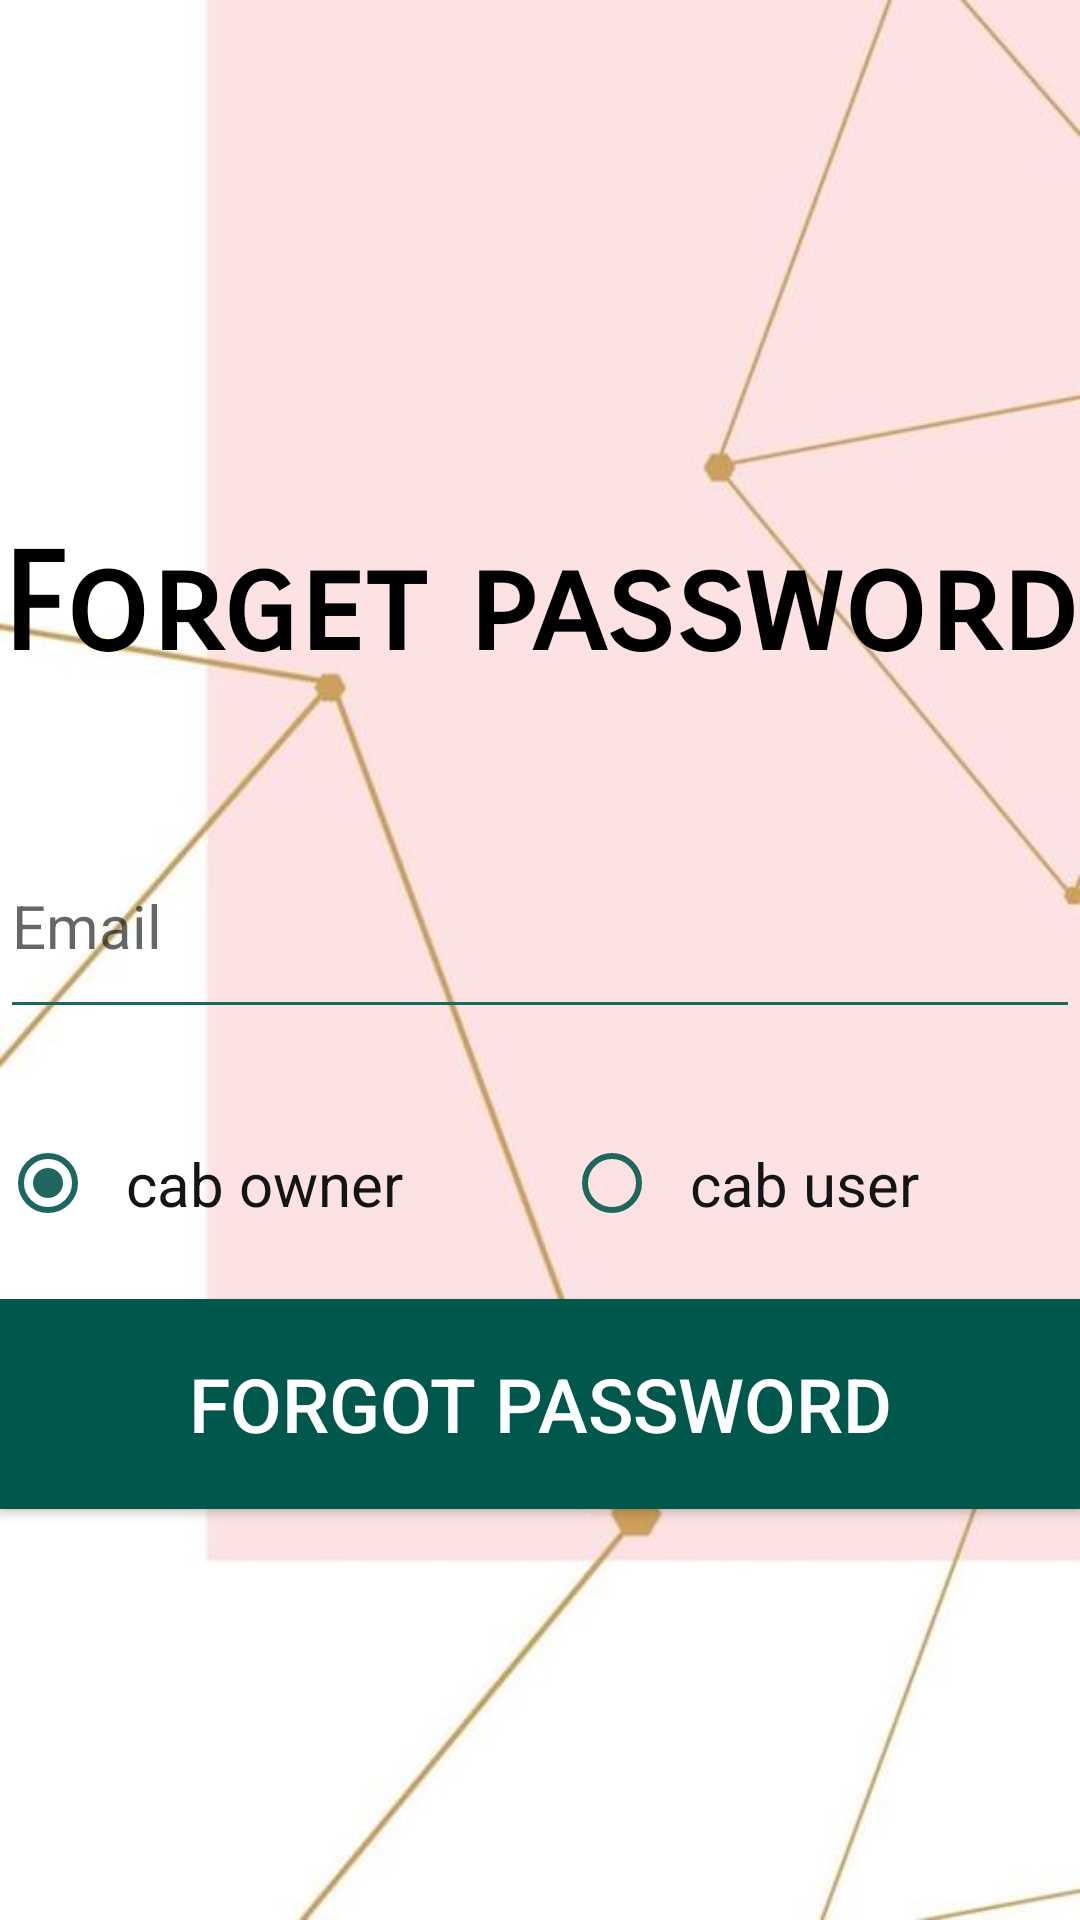

Layout XML and referenced resources for this Android screen:
<!-- AndroidManifest.xml: application theme AppTheme -->
<!-- res/layout/fgtpswd.xml -->
<?xml version="1.0" encoding="utf-8"?>

<LinearLayout
    xmlns:android="http://schemas.android.com/apk/res/android"
    android:layout_width="match_parent"
    android:layout_height="match_parent"
    android:background="@drawable/nav"
    android:orientation="vertical"
    android:gravity="center">
    <TextView
        android:fontFamily="sans-serif-smallcaps"
        android:id="@+id/textView2"
        android:layout_width="match_parent"
        android:layout_height="120dp"
        android:gravity="center"
        android:layout_marginTop="5dp"
        android:text="Forget password"
        android:textColor="#000000"
        android:textSize="45dp"
        android:textStyle="bold" />
    <android.support.design.widget.TextInputLayout
        android:layout_width="match_parent"
        android:layout_height="wrap_content">
    <EditText
        android:id="@+id/editText7"
        android:layout_width="match_parent"
        android:layout_height="70dp"
        android:layout_marginTop="10dp"
        android:textColor="#0d0c0c"
        android:textColorHint="#121111"
        android:drawableLeft="@drawable/email"
        android:ems="10"
        android:hint="Email"
        android:inputType="textEmailAddress"
        android:textSize="20dp" />
    </android.support.design.widget.TextInputLayout>
    <RadioGroup
        android:layout_width="match_parent"
        android:layout_height="70dp"
        android:textColor="#ffffff"
        android:layout_marginTop="10dp"
        android:orientation="horizontal">
        <RadioButton
            android:id="@+id/cabowner"
            android:layout_width="wrap_content"
            android:layout_height="wrap_content"
            android:layout_marginTop="18dp"
            android:layout_weight="1"
            android:checked="true"
            android:padding="10dp"
            android:textColor="#151414"
            android:buttonTint="@color/colorPrimary"
            android:text="cab owner"
            android:textSize="20dp" />
        <RadioButton
            android:id="@+id/cabuser"
            android:layout_width="wrap_content"
            android:layout_height="wrap_content"
            android:layout_marginTop="18dp"
            android:layout_weight="1"
            android:padding="10dp"
            android:textColor="#151414"
            android:buttonTint="@color/colorPrimary"
            android:text="cab user"
            android:textSize="20dp" />
    </RadioGroup>
    <Button
        android:id="@+id/button3"
        android:layout_marginTop="10dp"
        android:textSize="25dp"
        android:layout_width="match_parent"
        android:layout_height="70dp"
        android:background="@color/colorPrimaryDark"
        android:textColor="#ffffff"
        android:text="Forgot Password"/>
</LinearLayout>
<!-- resources referenced by this layout -->
<resources>
  <color name="colorPrimary">#1f665f</color>
  <color name="colorPrimaryDark">#00574B</color>
  <!-- drawable nav: jpg bitmap (drawable, 18199 bytes) -->
  <style name="AppTheme" parent="Theme.AppCompat.Light.NoActionBar">
          
          <item name="colorPrimary">@color/colorPrimary</item>
          <item name="colorPrimaryDark">@color/colorPrimaryDark</item>
          <item name="colorAccent">@color/colorAccent</item>
          <item name="colorControlNormal">@color/colorPrimary</item>
          <item name="colorControlActivated">@color/colorPrimaryDark</item>
          <item name="colorControlHighlight">#ffffff</item>
      </style>
  <color name="colorAccent">#8b0d0f</color>
</resources>
